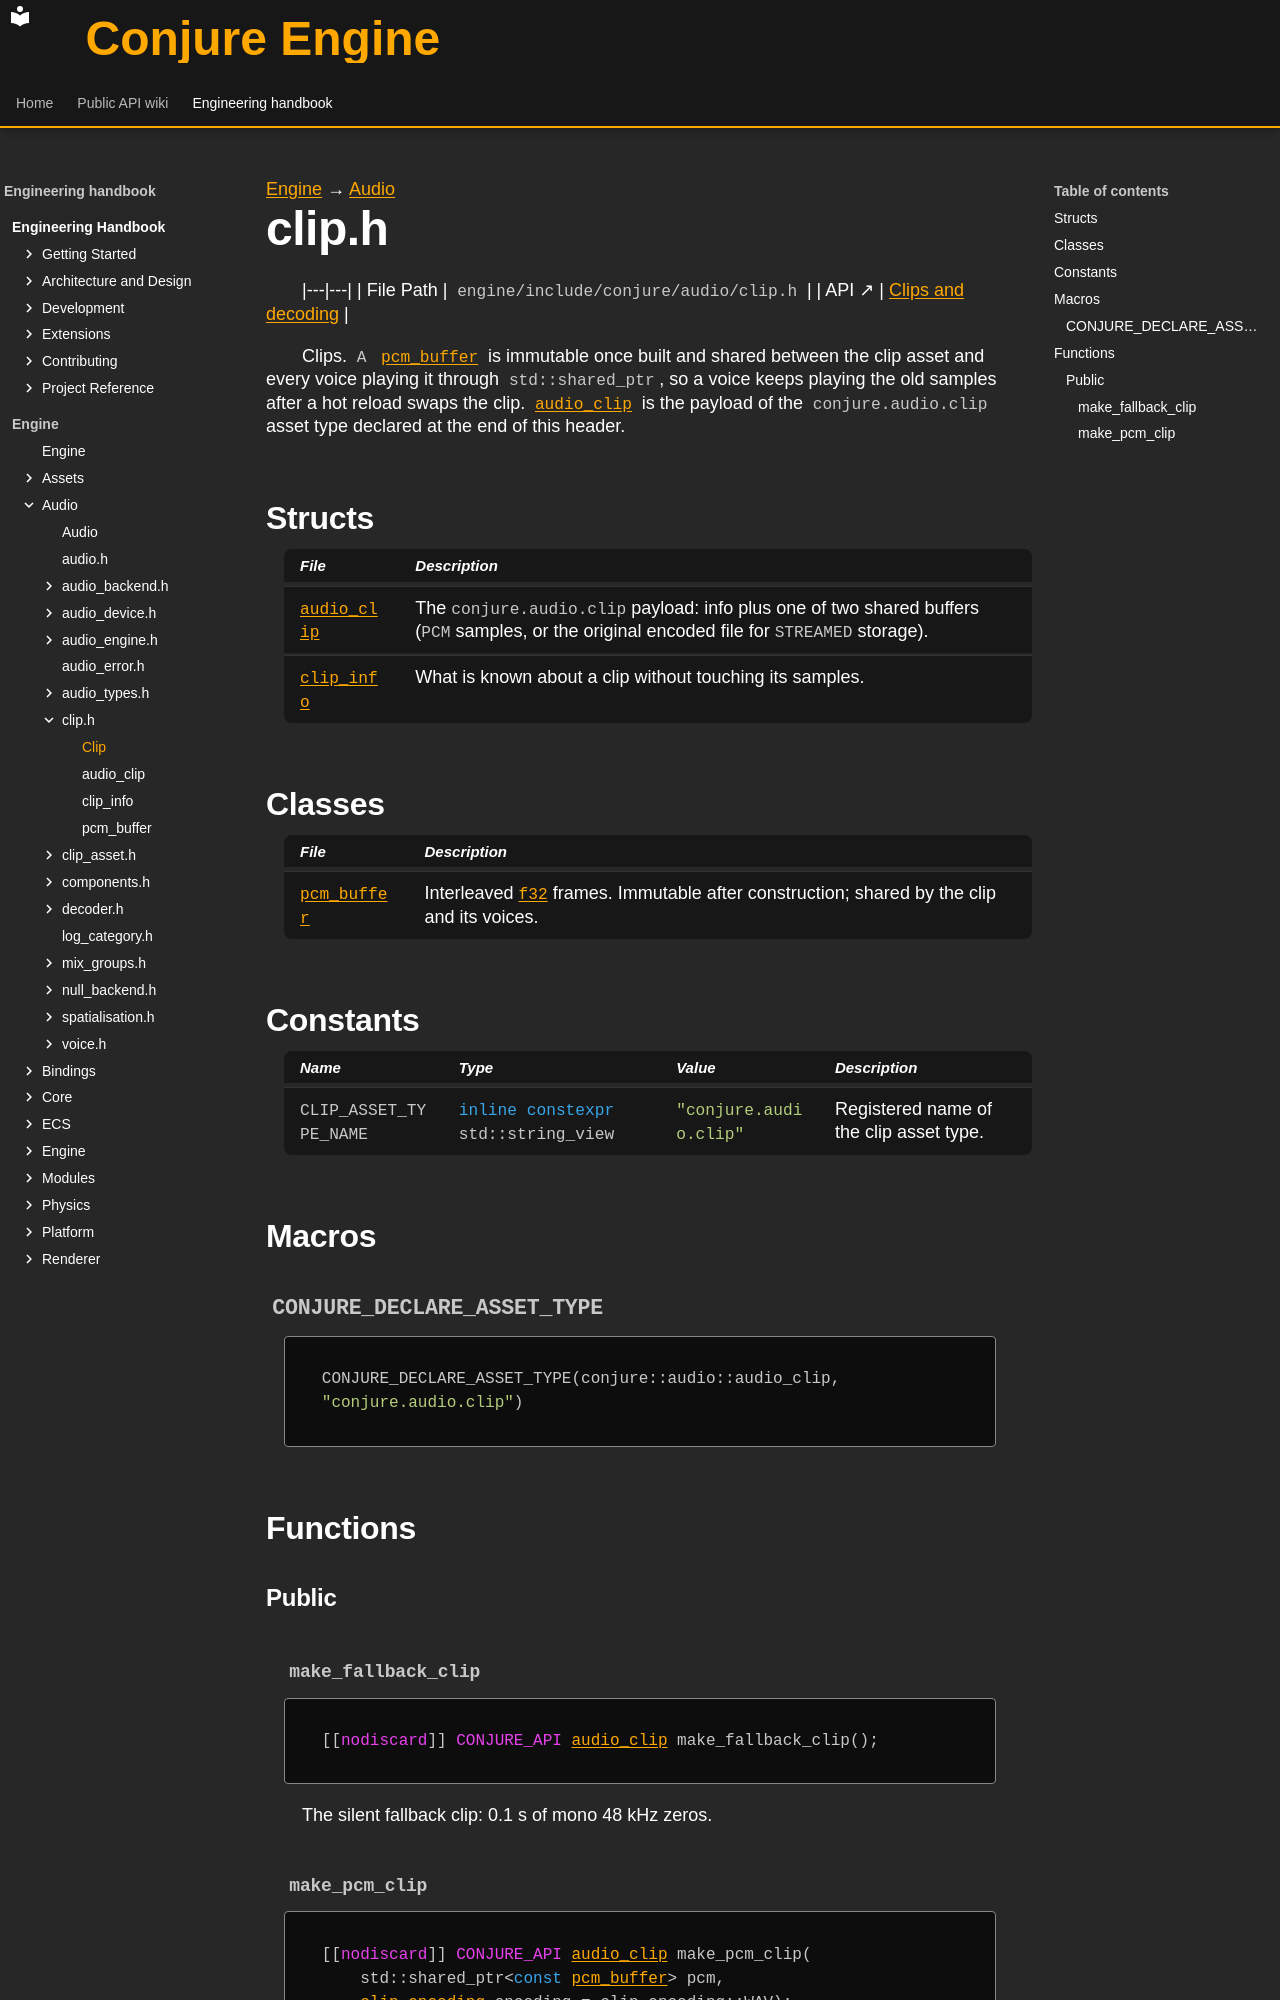

repository: Dozer90/Conjure-Engine · page: handbook/engine/audio/clip.html · generator: mkdocs

---
kind: header
---

[Engine](../../engine.md) → [Audio](../audio.md)

# clip.h
<!-- doc-template:header -->

|---|---|
| File Path | `engine/include/conjure/audio/clip.h` |
| API ↗ | [Clips and decoding](../../../api/audio/clips-and-decoding.md) |

<p>Clips. <code>A</code> <code><a href="clip/pcm-buffer.html">pcm_buffer</a></code> is immutable once built and shared between the clip asset and every voice playing it through <code>std::shared_ptr</code>, so a voice keeps playing the old samples after a hot reload swaps the clip. <code><a href="clip/audio-clip.html">audio_clip</a></code> is the payload of the <code>conjure.audio.clip</code> asset type declared at the end of this header.</p>

## Structs

| File | Description |
|---|---|
| [`audio_clip`](clip/audio-clip.md) | The <code>conjure.audio.clip</code> payload: info plus one of two shared buffers (<code>PCM</code> samples, or the original encoded file for <code>STREAMED</code> storage). |
| [`clip_info`](clip/clip-info.md) | What is known about a clip without touching its samples. |

## Classes

| File | Description |
|---|---|
| [`pcm_buffer`](clip/pcm-buffer.md) | Interleaved <code><a href="../core/types.html#symbol-f32">f32</a></code> frames. Immutable after construction; shared by the clip and its voices. |

## Constants

| Name | Type | Value | Description |
|---|---|---|---|
| <a id="variable-CLIP_ASSET_TYPE_NAME"></a><code>CLIP_ASSET_TYPE_NAME</code> | <code class="signature"><span class="k">inline</span> <span class="k">constexpr</span> std::<wbr>string_<wbr>view</code> | <code class="signature"><span class="s">"conjure.audio.clip"</span></code> | Registered name of the clip asset type. |

## Macros

### `CONJURE_DECLARE_ASSET_TYPE` {#symbol-conjure-declare-asset-type}

```cpp
CONJURE_DECLARE_ASSET_TYPE(conjure::audio::audio_clip, "conjure.audio.clip")
```

## Functions

### Public

#### `make_fallback_clip` {#function-make-fallback-clip}

<div class="function-declaration" id="function-make-fallback-clip-1"><pre><code>[[<span class="na">nodiscard</span>]] <span class="na">CONJURE_API</span> <a href="clip/audio-clip.html">audio_clip</a> make_fallback_clip();</code></pre></div>

<p>The silent fallback clip: 0.1 s of mono 48 kHz zeros.</p>
